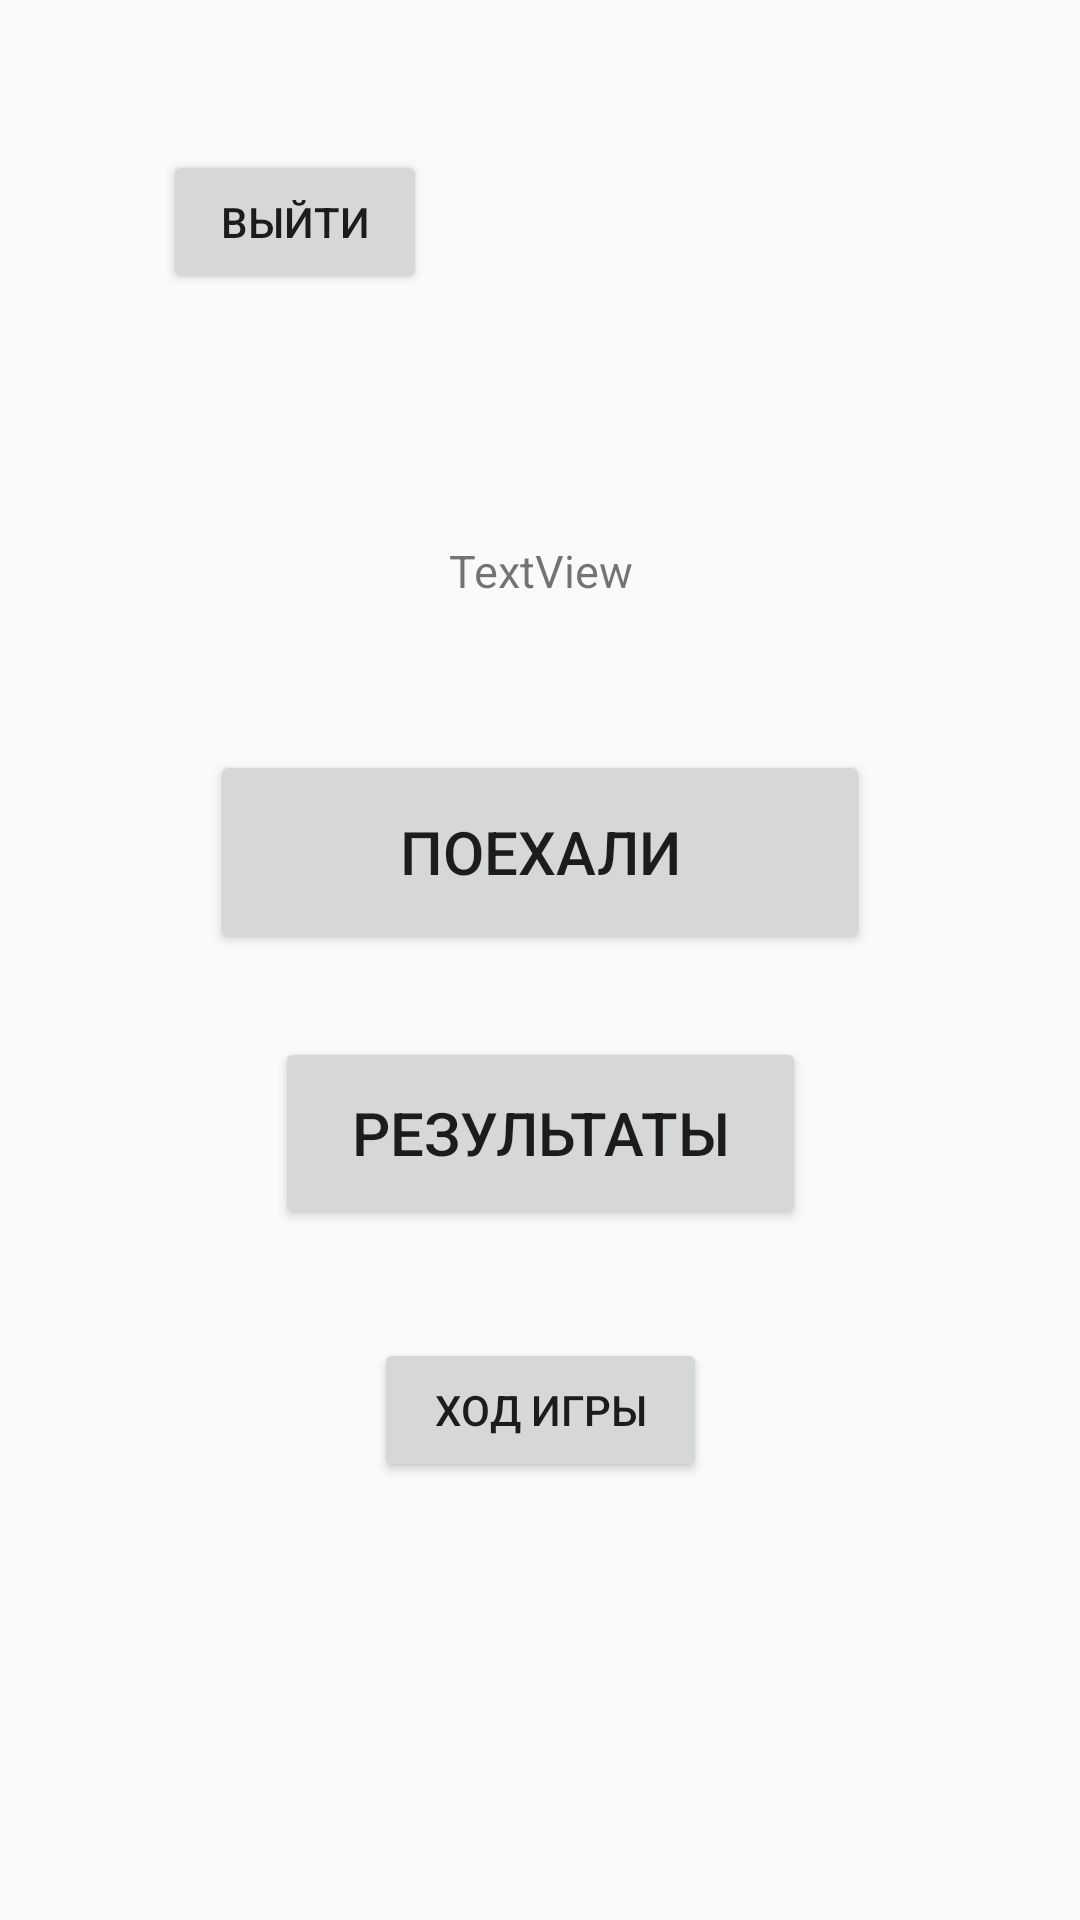

Reconstruct the res/layout file that produces this screen, plus the resources it refers to.
<!-- AndroidManifest.xml: application theme Theme.Thehat -->
<!-- res/layout/game.xml -->
<?xml version="1.0" encoding="utf-8"?>
<androidx.constraintlayout.widget.ConstraintLayout xmlns:android="http://schemas.android.com/apk/res/android"
    xmlns:app="http://schemas.android.com/apk/res-auto"
    xmlns:tools="http://schemas.android.com/tools"
    android:layout_width="match_parent"
    android:layout_height="match_parent">

    <Button
        android:id="@+id/round_start"
        android:layout_width="220dp"
        android:layout_height="68dp"
        android:layout_marginTop="250dp"
        android:onClick="startRound"
        android:text="Поехали"
        android:textSize="20sp"
        app:layout_constraintEnd_toEndOf="parent"
        app:layout_constraintStart_toStartOf="parent"
        app:layout_constraintTop_toTopOf="parent"
        tools:ignore="HardcodedText" />

    <TextView
        android:id="@+id/game_whoByWho"
        android:layout_width="165dp"
        android:layout_height="54dp"
        android:layout_marginTop="180dp"
        android:text="TextView"
        android:textAlignment="center"
        android:textSize="15sp"
        app:layout_constraintEnd_toEndOf="parent"
        app:layout_constraintStart_toStartOf="parent"
        app:layout_constraintTop_toTopOf="parent"
        tools:ignore="HardcodedText" />

    <Button
        android:id="@+id/button4"
        android:layout_width="177dp"
        android:layout_height="64dp"
        android:onClick="goToResults"
        android:text="Результаты"
        android:textSize="20sp"
        app:layout_constraintBottom_toTopOf="@+id/guideline3"
        app:layout_constraintEnd_toEndOf="parent"
        app:layout_constraintStart_toStartOf="parent"
        tools:ignore="HardcodedText" />

    <androidx.constraintlayout.widget.Guideline
        android:id="@+id/guideline3"
        android:layout_width="wrap_content"
        android:layout_height="wrap_content"
        android:orientation="horizontal"
        app:layout_constraintGuide_percent="0.64" />

    <Button
        android:id="@+id/button10"
        android:layout_width="111dp"
        android:layout_height="48dp"
        android:onClick="goToHistory"
        android:text="Ход игры"
        app:layout_constraintBottom_toBottomOf="parent"
        app:layout_constraintEnd_toEndOf="parent"
        app:layout_constraintStart_toStartOf="parent"
        app:layout_constraintTop_toBottomOf="@+id/button4"
        app:layout_constraintVertical_bias="0.2" />

    <Button
        android:id="@+id/button11"
        android:layout_width="wrap_content"
        android:layout_height="wrap_content"
        android:layout_marginTop="50dp"
        android:onClick="goToMain"
        android:text="Выйти"
        app:layout_constraintEnd_toEndOf="parent"
        app:layout_constraintHorizontal_bias="0.2"
        app:layout_constraintStart_toStartOf="parent"
        app:layout_constraintTop_toTopOf="parent" />


</androidx.constraintlayout.widget.ConstraintLayout>
<!-- resources referenced by this layout -->
<resources>
  <style name="Theme.Thehat" parent="android:Theme.Material.Light.NoActionBar" />
</resources>
